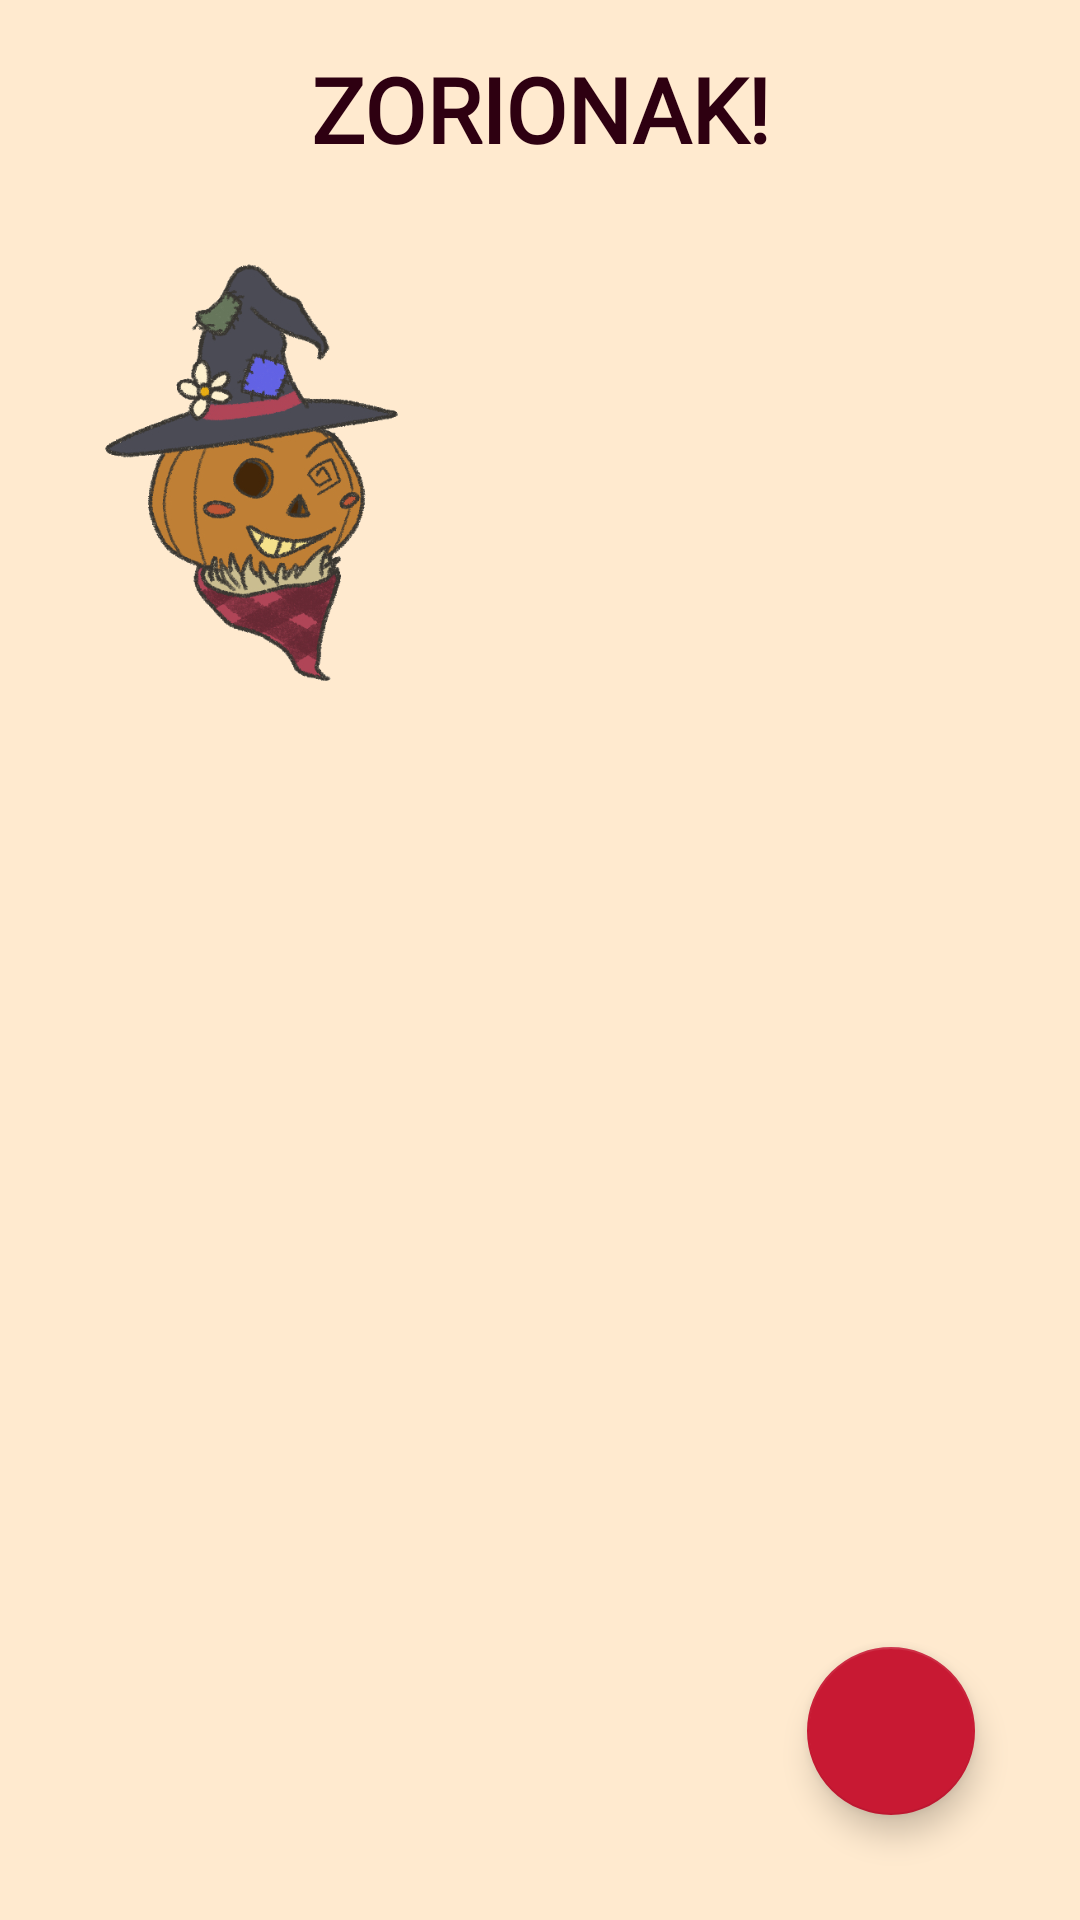

Reconstruct the res/layout file that produces this screen, plus the resources it refers to.
<!-- AndroidManifest.xml: application theme Theme.DurangoAPP -->
<!-- res/layout/activity_zona1_8.xml -->
<?xml version="1.0" encoding="utf-8"?>
<androidx.constraintlayout.widget.ConstraintLayout xmlns:android="http://schemas.android.com/apk/res/android"
    xmlns:app="http://schemas.android.com/apk/res-auto"
    xmlns:tools="http://schemas.android.com/tools"
    android:layout_width="match_parent"
    android:layout_height="match_parent"
    tools:context=".Zona1_8"
    android:background="@color/papiro">

    <TextView
        android:id="@+id/txtZona1_8_Titulo"
        style="@style/title"
        android:layout_width="wrap_content"
        android:layout_height="wrap_content"
        android:layout_marginTop="16dp"
        android:text="@string/txtZona1_8_Titulo"
        app:layout_constraintEnd_toEndOf="parent"
        app:layout_constraintStart_toStartOf="parent"
        app:layout_constraintTop_toTopOf="parent" />

    <ImageView
        android:id="@+id/imgZona1_8_Txorimalo"
        android:layout_width="150dp"
        android:layout_height="150dp"
        android:layout_marginStart="12dp"
        android:layout_marginTop="28dp"
        app:layout_constraintStart_toStartOf="parent"
        app:layout_constraintTop_toBottomOf="@+id/txtZona1_8_Titulo"
        app:srcCompat="@drawable/txorimalo" />

    <TextView
        android:id="@+id/txtZona1_8_Txorimalo"
        style="@style/normalText"
        android:layout_width="182dp"
        android:layout_height="122dp"
        android:layout_marginStart="32dp"
        app:layout_constraintBottom_toBottomOf="@+id/imgZona1_8_Txorimalo"
        app:layout_constraintStart_toEndOf="@+id/imgZona1_8_Txorimalo"
        app:layout_constraintTop_toTopOf="@+id/imgZona1_8_Txorimalo" />

    <ImageView
        android:id="@+id/imgZona1_8_TxorimaloLetraD"
        android:layout_width="235dp"
        android:layout_height="247dp"
        android:visibility="invisible"
        app:layout_constraintBottom_toTopOf="@+id/txtZona1_8_LetraD"
        app:layout_constraintEnd_toEndOf="parent"
        app:layout_constraintHorizontal_bias="0.568"
        app:layout_constraintStart_toStartOf="parent"
        app:layout_constraintTop_toBottomOf="@+id/imgZona1_8_Txorimalo"
        app:srcCompat="@drawable/txorimalo_letra" />

    <TextView
        android:id="@+id/txtZona1_8_LetraD"
        style="@style/title"
        android:layout_width="wrap_content"
        android:layout_height="wrap_content"
        android:layout_marginBottom="32dp"
        android:text="@string/txtZona1_8_LetraD"
        android:visibility="invisible"
        app:layout_constraintBottom_toTopOf="@+id/zona1_8_fbtn"
        app:layout_constraintEnd_toEndOf="parent"
        app:layout_constraintHorizontal_bias="0.497"
        app:layout_constraintStart_toStartOf="parent" />

    <com.google.android.material.floatingactionbutton.FloatingActionButton
        android:id="@+id/zona1_8_fbtn"
        android:layout_width="wrap_content"
        android:layout_height="wrap_content"
        android:layout_margin="35dp"
        android:src="@drawable/map"
        app:layout_constraintBottom_toBottomOf="parent"
        app:layout_constraintEnd_toEndOf="parent" />

    <TextView
        android:id="@+id/txtZona1_8_D"
        android:layout_width="wrap_content"
        android:layout_height="wrap_content"
        android:layout_marginEnd="48dp"
        android:textColor="@color/darkWine"
        android:text="D"
        android:textSize="48sp"
        android:textStyle="bold"
        android:visibility="invisible"
        app:layout_constraintEnd_toEndOf="@+id/imgZona1_8_TxorimaloLetraD"
        app:layout_constraintTop_toTopOf="@+id/imgZona1_8_TxorimaloLetraD" />

</androidx.constraintlayout.widget.ConstraintLayout>
<!-- resources referenced by this layout -->
<resources>
  <color name="darkWine">#2e0011</color>
  <color name="papiro">#ffeacf</color>
  <!-- drawable txorimalo: png bitmap (drawable, 130226 bytes) -->
  <!-- drawable txorimalo_letra: png bitmap (drawable-xxhdpi, 163389 bytes) -->
  <string name="txtZona1_8_LetraD">D _ _ _ _ _ _</string>
  <string name="txtZona1_8_Titulo">ZORIONAK!</string>
  <style name="normalText">
          <item name="android:fontFamily">@font/balsamiqsans</item>
          <item name="android:textSize">22dp</item>
          <item name="android:textColor">@color/darkWine</item>
      </style>
  <style name="title">
          <item name="android:fontFamily">@font/balsamiqsans</item>
          <item name="android:textSize">30dp</item>
          <item name="android:textStyle">bold</item>
          <item name="android:textColor">@color/darkWine</item>
      </style>
  <style name="Theme.DurangoAPP" parent="Theme.MaterialComponents.DayNight.DarkActionBar">
          
          <item name="colorPrimary">@color/wine</item>
          <item name="colorPrimaryVariant">@color/darkMagenta</item>
          <item name="colorOnPrimary">@color/white</item>
          
          <item name="colorSecondary">@color/darkMagenta</item>
          <item name="colorSecondaryVariant">@color/wine</item>
          <item name="colorOnSecondary">@color/black</item>
          
      </style>
  <color name="wine">#660026</color>
  <color name="darkMagenta">#c81933</color>
  <color name="white">#FFFFFFFF</color>
  <color name="black">#FF000000</color>
</resources>
